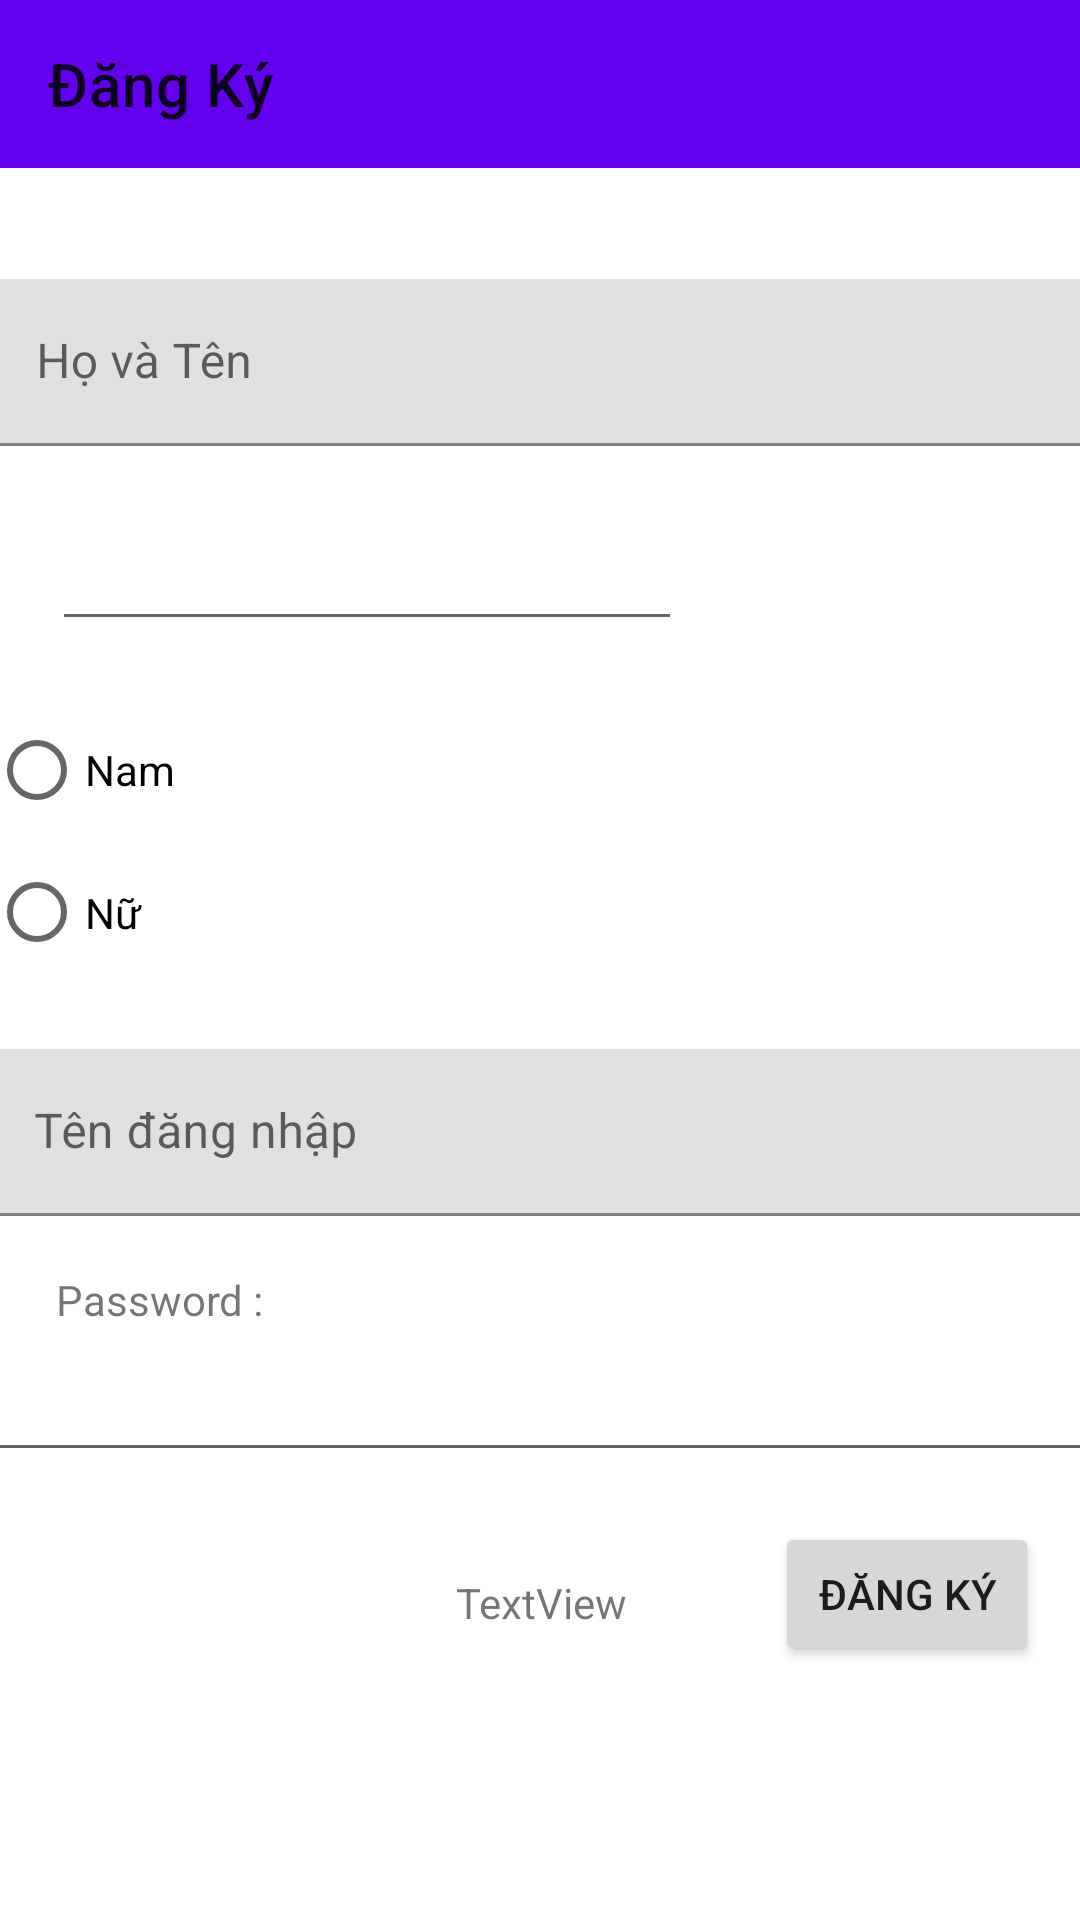

Write the Android layout XML for this screen, with the resource values it uses.
<!-- AndroidManifest.xml: application theme AppTheme -->
<!-- res/layout/fragment_sign_up.xml -->
<?xml version="1.0" encoding="utf-8"?>
<androidx.constraintlayout.widget.ConstraintLayout xmlns:android="http://schemas.android.com/apk/res/android"
    xmlns:app="http://schemas.android.com/apk/res-auto"
    xmlns:tools="http://schemas.android.com/tools"
    android:layout_width="match_parent"
    android:layout_height="match_parent"
    tools:context=".sign_in">

    <com.google.android.material.appbar.AppBarLayout
        android:id="@+id/main_app_bar"
        android:layout_width="0dp"
        android:layout_height="wrap_content"
        app:layout_constraintEnd_toEndOf="parent"
        app:layout_constraintStart_toStartOf="parent"
        app:layout_constraintTop_toTopOf="parent">

        <androidx.appcompat.widget.Toolbar
            android:id="@+id/main_toolbar"
            android:layout_width="match_parent"
            android:layout_height="wrap_content"
            app:title="Đăng Ký" />

    </com.google.android.material.appbar.AppBarLayout>

    <com.google.android.material.textfield.TextInputLayout
        android:id="@+id/textInputLayout3"
        android:layout_width="369dp"
        android:layout_height="64dp"
        android:layout_marginBottom="390dp"
        app:layout_constraintBottom_toBottomOf="parent"
        app:layout_constraintEnd_toEndOf="parent"
        app:layout_constraintStart_toStartOf="parent"
        app:layout_constraintTop_toTopOf="parent">

        <com.google.android.material.textfield.TextInputEditText
            android:id="@+id/signUpInputName"
            android:layout_width="match_parent"
            android:layout_height="wrap_content"
            android:hint="@string/input_hint_text" />
    </com.google.android.material.textfield.TextInputLayout>

    <EditText
        android:id="@+id/signUpDateofBirth"
        android:layout_width="wrap_content"
        android:layout_height="wrap_content"
        android:autofillHints=""
        android:ems="10"
        android:inputType="date"
        app:layout_constraintBottom_toBottomOf="parent"
        app:layout_constraintEnd_toEndOf="parent"
        app:layout_constraintHorizontal_bias="0.116"
        app:layout_constraintStart_toStartOf="parent"
        app:layout_constraintTop_toBottomOf="@+id/textInputLayout3"
        app:layout_constraintVertical_bias="0.035"
        tools:ignore="LabelFor" />

    <RadioGroup
        android:id="@+id/signUpGender"
        android:layout_width="368dp"
        android:layout_height="95dp"
        android:layout_marginBottom="80dp"
        app:layout_constraintBottom_toBottomOf="parent"
        app:layout_constraintEnd_toEndOf="parent"
        app:layout_constraintStart_toStartOf="parent"
        app:layout_constraintTop_toTopOf="parent">

        <RadioButton
            android:id="@+id/signUpMale"
            android:layout_width="match_parent"
            android:layout_height="wrap_content"
            android:text="@string/Radio_btn_text" />

        <RadioButton
            android:id="@+id/signUpFemale"
            android:layout_width="match_parent"
            android:layout_height="wrap_content"
            android:text="@string/radio_btn_text2" />
    </RadioGroup>

    <com.google.android.material.textfield.TextInputLayout
        android:id="@+id/textInputLayout2"
        android:layout_width="370dp"
        android:layout_height="61dp"
        android:layout_marginTop="120dp"
        app:layout_constraintBottom_toBottomOf="parent"
        app:layout_constraintEnd_toEndOf="parent"
        app:layout_constraintStart_toStartOf="parent"
        app:layout_constraintTop_toTopOf="@+id/main_app_bar">

        <com.google.android.material.textfield.TextInputEditText
            android:id="@+id/signUpInputEmail"
            android:layout_width="match_parent"
            android:layout_height="wrap_content"
            android:hint="@string/input_text2" />
    </com.google.android.material.textfield.TextInputLayout>

    <EditText
        android:id="@+id/signUpInputPassword"
        android:layout_width="372dp"
        android:layout_height="40dp"
        android:autofillHints=""
        android:ems="10"
        android:inputType="textPassword"
        app:layout_constraintBottom_toBottomOf="parent"
        app:layout_constraintEnd_toEndOf="parent"
        app:layout_constraintHorizontal_bias="0.589"
        app:layout_constraintStart_toStartOf="parent"
        app:layout_constraintTop_toTopOf="parent"
        app:layout_constraintVertical_bias="0.751"
        tools:ignore="LabelFor" />

    <TextView
        android:id="@+id/textView2"
        android:layout_width="wrap_content"
        android:layout_height="wrap_content"
        android:text="@string/textView"
        app:layout_constraintBottom_toBottomOf="parent"
        app:layout_constraintEnd_toEndOf="parent"
        app:layout_constraintHorizontal_bias="0.064"
        app:layout_constraintStart_toStartOf="parent"
        app:layout_constraintTop_toTopOf="parent"
        app:layout_constraintVertical_bias="0.682"
        tools:ignore="MissingConstraints" />

    <TextView
        android:id="@+id/signUpInform"
        android:layout_width="wrap_content"
        android:layout_height="wrap_content"
        android:text="@string/textview2"
        app:layout_constraintBottom_toBottomOf="parent"
        app:layout_constraintEnd_toEndOf="parent"
        app:layout_constraintHorizontal_bias="0.502"
        app:layout_constraintStart_toStartOf="parent"
        app:layout_constraintTop_toTopOf="parent"
        app:layout_constraintVertical_bias="0.845" />

    <Button
        android:id="@+id/signUpBtn"
        android:layout_width="wrap_content"
        android:layout_height="wrap_content"
        android:text="@string/signUpBtn_text"
        app:layout_constraintBottom_toBottomOf="parent"
        app:layout_constraintEnd_toEndOf="parent"
        app:layout_constraintHorizontal_bias="0.95"
        app:layout_constraintStart_toStartOf="parent"
        app:layout_constraintTop_toTopOf="@+id/main_app_bar"
        app:layout_constraintVertical_bias="0.857" />


</androidx.constraintlayout.widget.ConstraintLayout>
<!-- resources referenced by this layout -->
<resources>
  <string name="Radio_btn_text">Nam</string>
  <string name="input_hint_text">Họ và Tên</string>
  <string name="input_text2">Tên đăng nhập</string>
  <string name="radio_btn_text2">Nữ</string>
  <string name="signUpBtn_text">Đăng ký</string>
  <string name="textView">Password :</string>
  <string name="textview2">TextView</string>
  <style name="AppTheme" parent="Theme.MaterialComponents.Light.NoActionBar">
          
          <item name="colorPrimary">@color/colorPrimary</item>
          <item name="colorPrimaryDark">@color/colorPrimaryDark</item>
          <item name="colorAccent">@color/colorAccent</item>
  
          <item name="android:statusBarColor">@color/colorBackground</item>
          <item name="android:windowLightStatusBar">true</item>
          <item name="android:navigationBarColor">@color/colorBackground</item>
      </style>
  <color name="colorPrimary">#6200EE</color>
  <color name="colorPrimaryDark">#3700B3</color>
  <color name="colorAccent">#03DAC5</color>
  <color name="colorBackground">#ffffff</color>
</resources>
